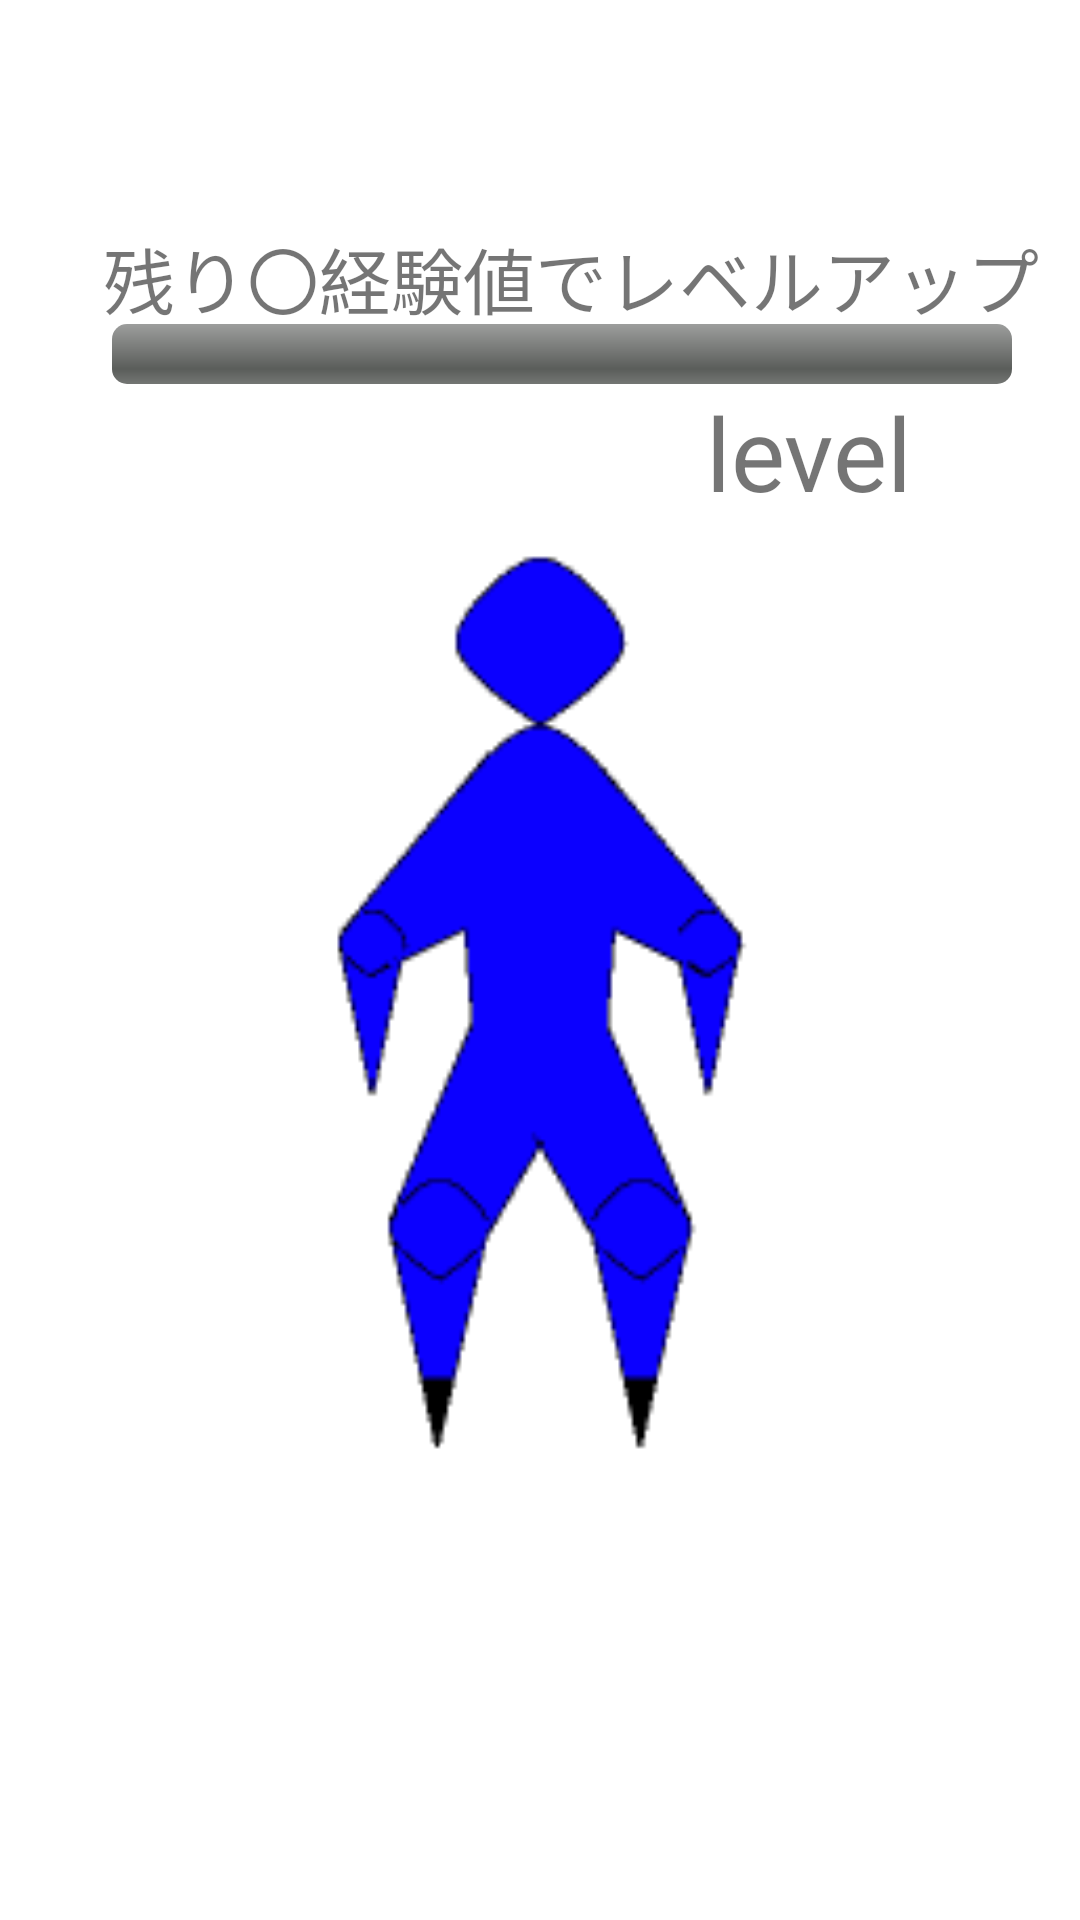

Here is an Android app screen rendered from its layout file. Give the layout XML and the strings, colors and styles it references.
<!-- AndroidManifest.xml: application theme Theme.Smilehackathonproduct -->
<!-- res/layout/fragment_level.xml -->
<?xml version="1.0" encoding="utf-8"?>
<androidx.constraintlayout.widget.ConstraintLayout xmlns:android="http://schemas.android.com/apk/res/android"
    xmlns:app="http://schemas.android.com/apk/res-auto"
    xmlns:tools="http://schemas.android.com/tools"
    android:layout_width="match_parent"
    android:layout_height="match_parent"
    tools:context=".ui.level.LevelFragment">

    <ProgressBar
        android:id="@+id/progressbar"
        style="@android:style/Widget.ProgressBar.Horizontal"
        android:layout_width="300dp"
        android:layout_height="20dp"
        android:indeterminate="false"
        app:layout_constraintBottom_toBottomOf="parent"
        app:layout_constraintEnd_toEndOf="parent"
        app:layout_constraintHorizontal_bias="0.623"
        app:layout_constraintStart_toStartOf="parent"
        app:layout_constraintTop_toTopOf="parent"
        app:layout_constraintVertical_bias="0.174" />

    <TextView
        android:id="@+id/tv_need_exp"
        android:layout_width="wrap_content"
        android:layout_height="wrap_content"
        android:text="残り〇経験値でレベルアップ"
        android:textSize="24sp"
        app:layout_constraintBottom_toBottomOf="parent"
        app:layout_constraintEnd_toEndOf="parent"
        app:layout_constraintHorizontal_bias="0.716"
        app:layout_constraintStart_toStartOf="parent"
        app:layout_constraintTop_toTopOf="parent"
        app:layout_constraintVertical_bias="0.124" />

    <TextView
        android:id="@+id/tv_level"
        android:layout_width="wrap_content"
        android:layout_height="wrap_content"
        android:text="level"
        android:textSize="34sp"
        app:layout_constraintBottom_toBottomOf="parent"
        app:layout_constraintEnd_toEndOf="parent"
        app:layout_constraintHorizontal_bias="0.808"
        app:layout_constraintStart_toStartOf="parent"
        app:layout_constraintTop_toBottomOf="@+id/progressbar"
        app:layout_constraintVertical_bias="0.0" />

    <ImageView
        android:id="@+id/man"
        android:layout_width="358dp"
        android:layout_height="541dp"
        android:src="@drawable/man1"
        app:layout_constraintBottom_toBottomOf="parent"
        app:layout_constraintEnd_toEndOf="parent"
        app:layout_constraintStart_toStartOf="parent"
        app:layout_constraintTop_toTopOf="parent" />


</androidx.constraintlayout.widget.ConstraintLayout>
<!-- resources referenced by this layout -->
<resources>
  <!-- drawable man1: png bitmap (drawable, 5592 bytes) -->
  <style name="Theme.Smilehackathonproduct" parent="Theme.MaterialComponents.DayNight.DarkActionBar">
          
          <item name="colorPrimary">@color/purple_500</item>
          <item name="colorPrimaryVariant">@color/purple_700</item>
          <item name="colorOnPrimary">@color/white</item>
          
          <item name="colorSecondary">@color/teal_200</item>
          <item name="colorSecondaryVariant">@color/teal_700</item>
          <item name="colorOnSecondary">@color/black</item>
          
          <item name="android:statusBarColor" tools:targetApi="l">?attr/colorPrimaryVariant</item>
          
      </style>
  <!-- not gathered from this repository: default colours our renderer supplied (Android Studio template values) -->
  <color name="purple_500">#FF6200EE</color>
  <color name="purple_700">#FF3700B3</color>
  <color name="teal_200">#FF03DAC5</color>
  <color name="teal_700">#FF018786</color>
  <color name="black">#FF000000</color>
  <color name="white">#FFFFFFFF</color>
</resources>
